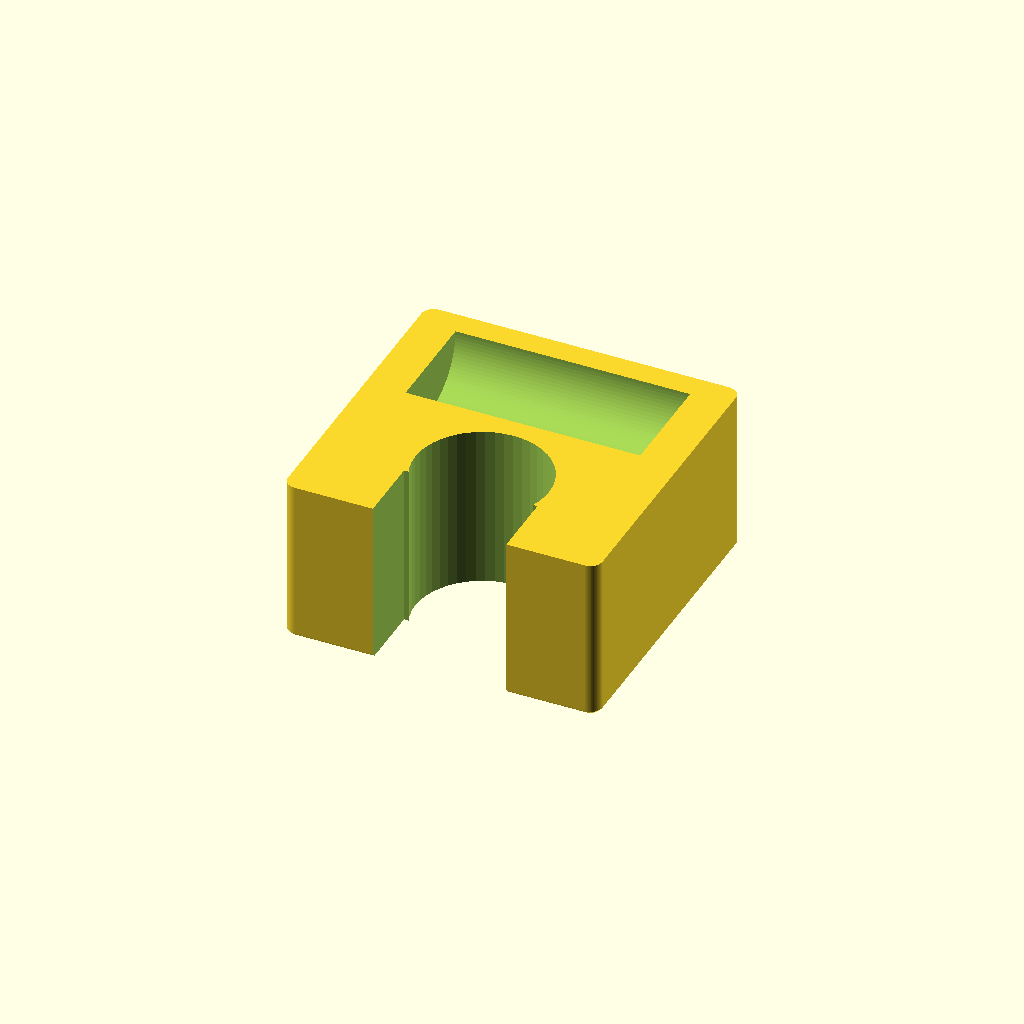
Cell 1: rendered with the file's own defaults.
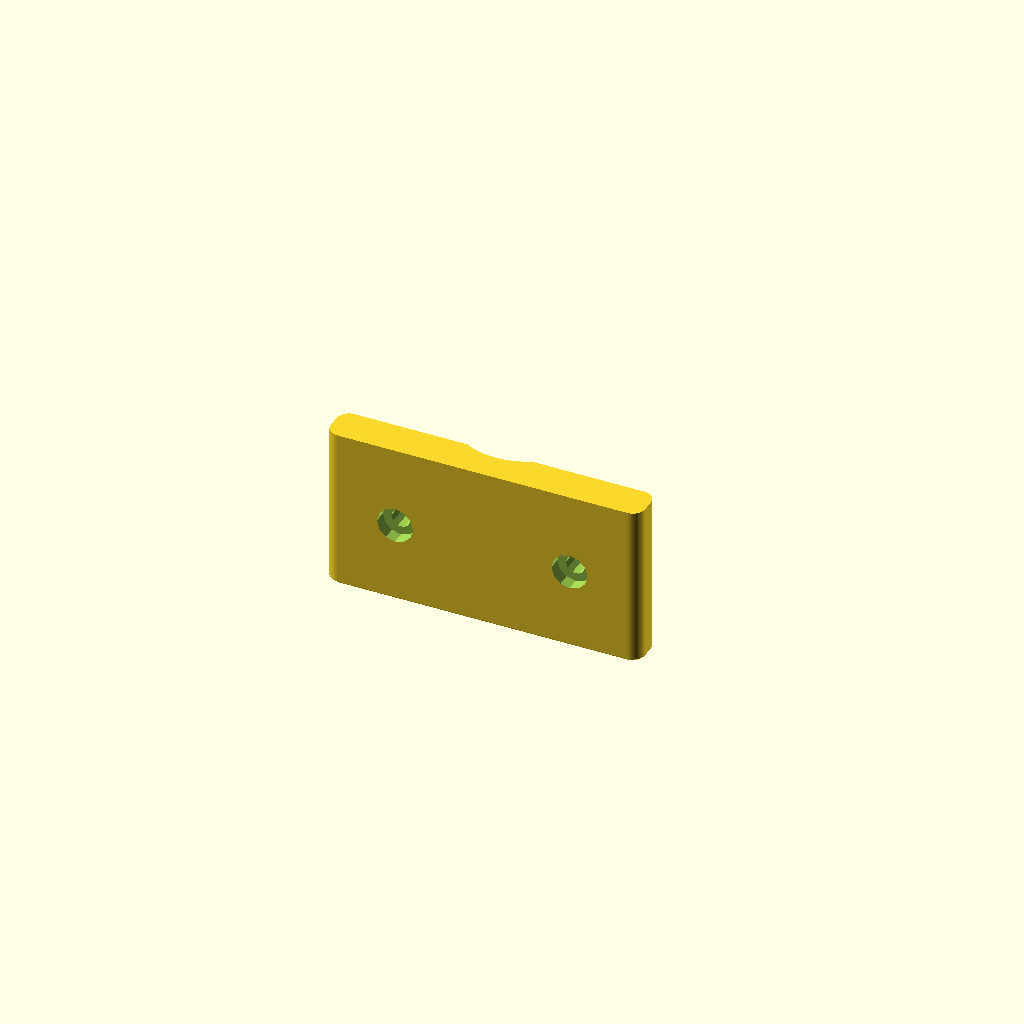
Cell 2 — part set to "cap", the other parameters unchanged.
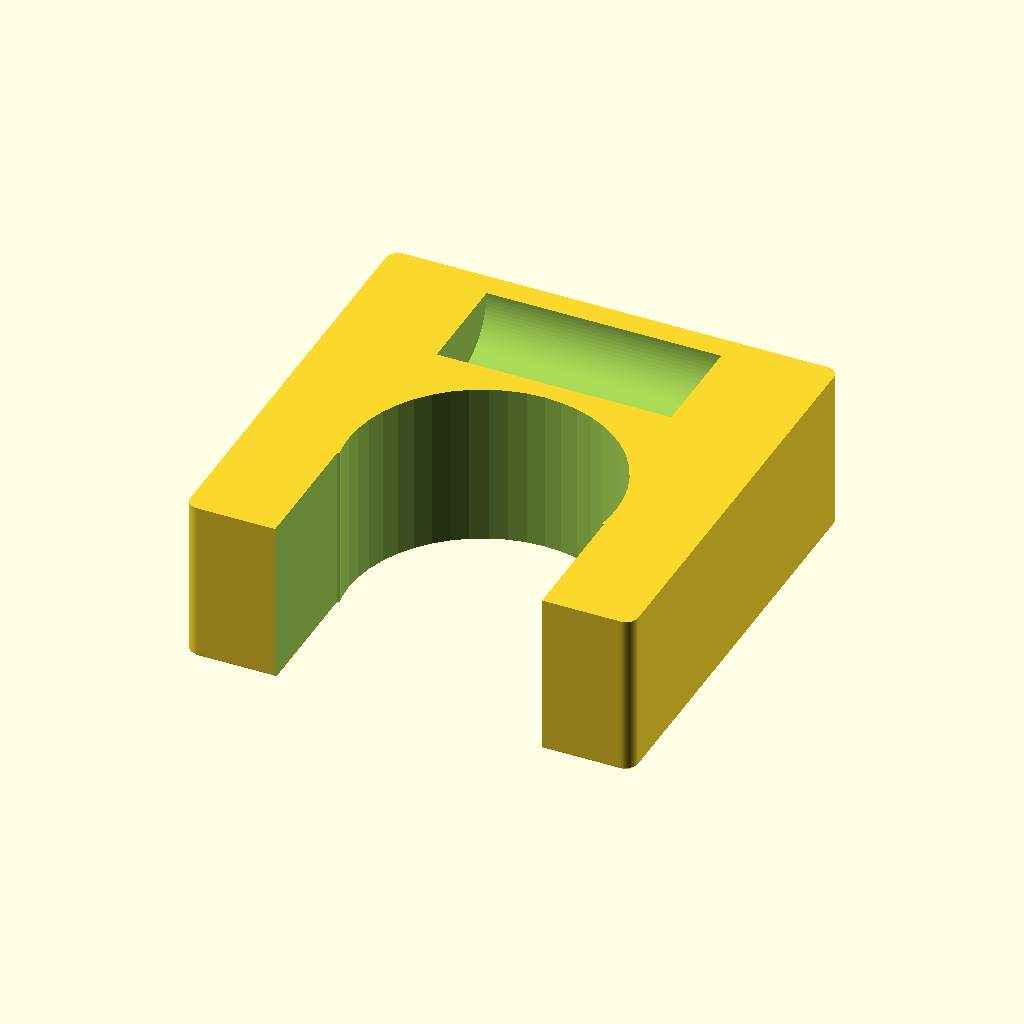
Cell 3 — pole_d set to 64.8, the other parameters unchanged.
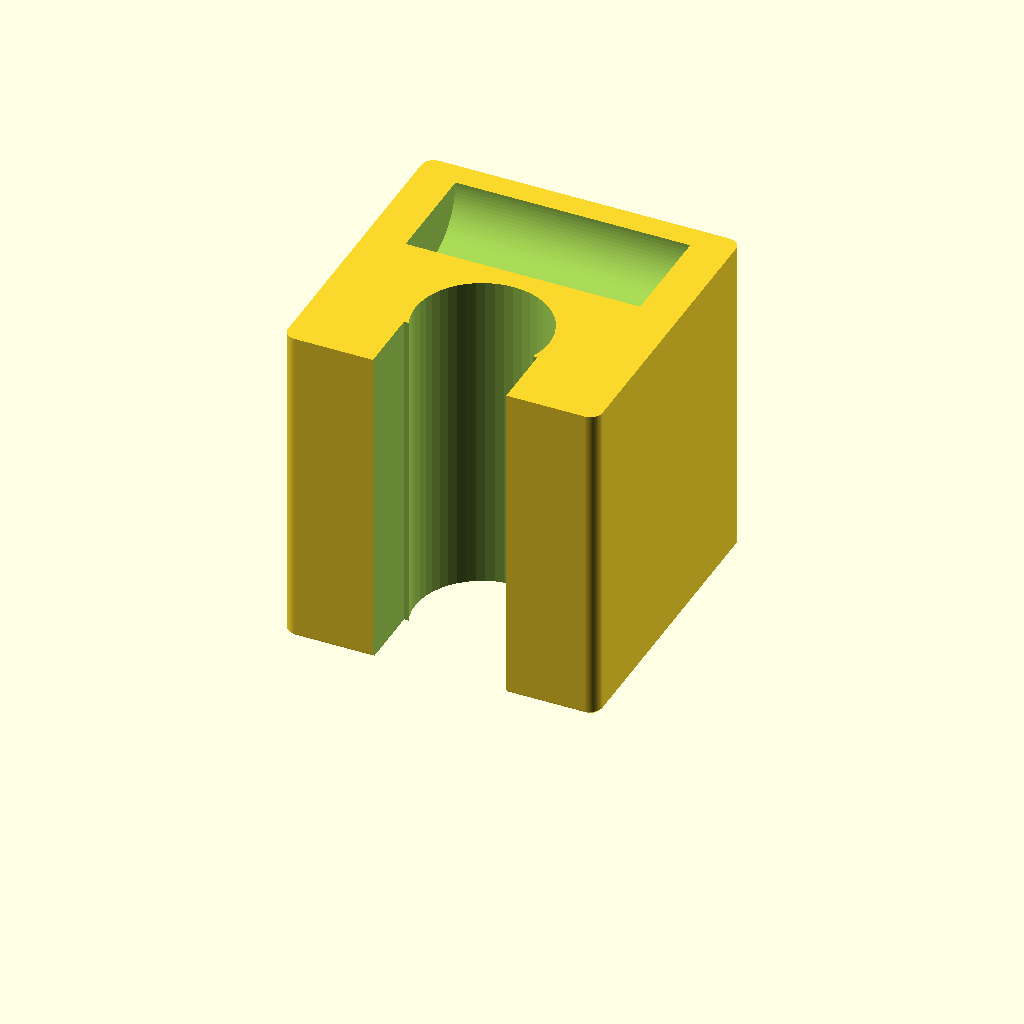
Cell 4 — clamp_h set to 80, the other parameters unchanged.
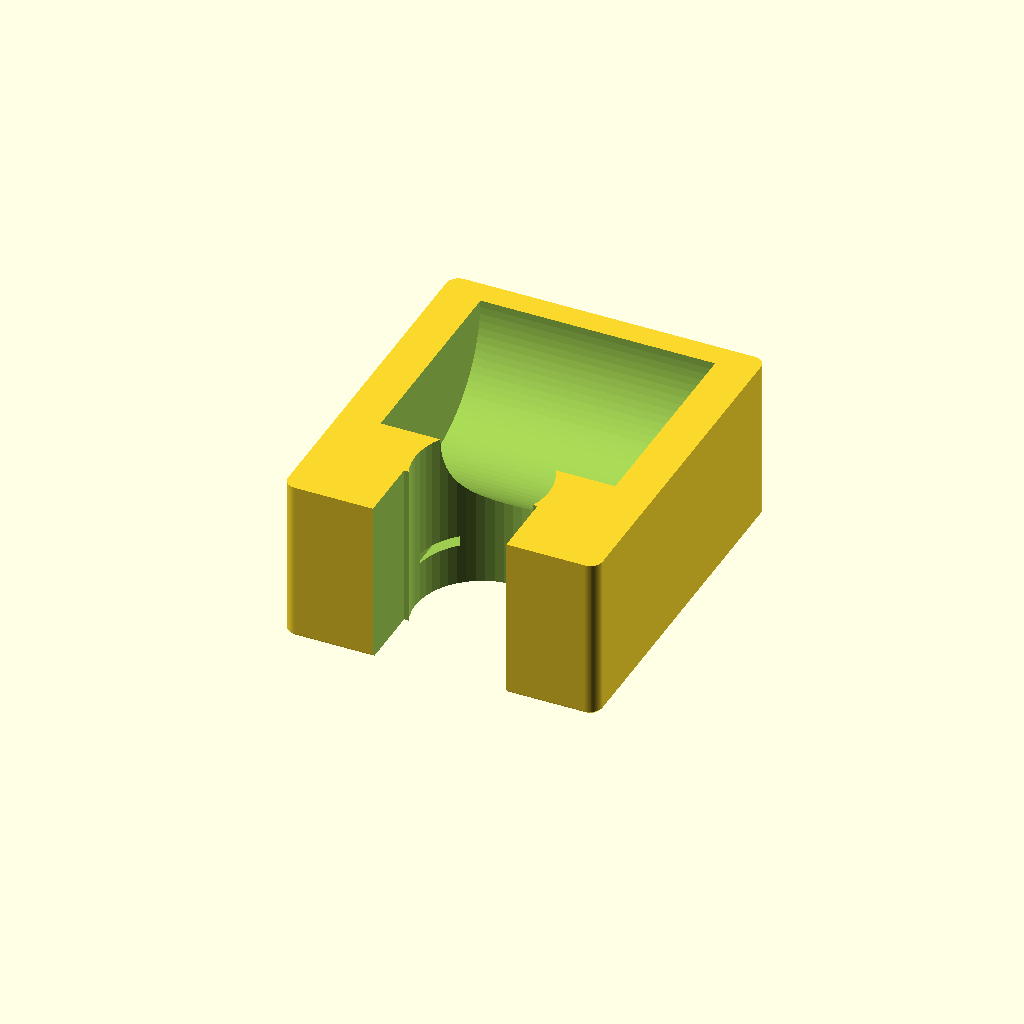
Cell 5: xdcr_d = 52 (everything else at default).
One fixed orthographic camera (rotation 55°, 0°, 25°; colour scheme Cornfield) for every cell.
OpenSCAD source file parts/common/jigs/xdcr_pole_jig/xdcr_pole_jig.scad:
// ============================================================
// AquaBeacon 振動子ポール治具 (TD04A pole jig)
// VP25塩ビポール(縦)にクランプし、TD04Aを水平に保持する。
// 対面測距試験(E1)で送受それぞれのポールに1個ずつ使用。
// part="body"(本体) と part="cap"(クランプ蓋) を個別にエクスポート。
// 印刷向き: どちらも底面(ポール溝と直交の平面)を下にしてそのまま印刷。
// 寸法は要実測: pole_d(実測VP25外径~32mm), xdcr_d/xdcr_len(TD04A実測)
// ============================================================
include <../../../../scad/lib/util.scad>

$fn = 96;

/* [Part selection] */
part = "body";        // [body, cap]

/* [Pole (vertical)] */
pole_d    = 32.4;     // VP25実測外径 + すべり嵌め余裕(要フィットテスト)
clamp_h   = 40;       // ポールを掴む高さ
clamp_gap = 3;        // 本体とキャップの締め代ギャップ(両側合計)

/* [Transducer cradle (horizontal)] */
xdcr_d    = 26.0;     // TD04A胴径(要実測) + 0.5クリアランス
xdcr_len  = 55;       // クレードル長(振動子胴長以下)
tie_w     = 5.5;      // 結束バンド幅(4.8mm帯用)
tie_t     = 2.5;      // 結束バンド厚み穴
tie_n     = 2;        // 結束バンド本数

/* [Structure] */
wall      = 6;        // 主要肉厚
bolt_d    = 4;        // M4クランプボルト
bolt_head = 8;        // M4ナベ頭径
arm_len   = 18;       // ポール中心→クレードル中心の水平距離(短いほど剛)
chamf     = 0.8;      // 底面チャンファ(エレファントフット対策)

// ---- 導出寸法 ----
pole_r    = pole_d/2;
xd_r      = xdcr_d/2;
body_w    = pole_d + 2*wall + 2*(bolt_d+2*wall);   // ボルト耳込み幅
body_d    = pole_r + arm_len + xd_r + wall;        // ポール中心~クレードル外面
body_h    = clamp_h;
bolt_span = pole_d + wall + bolt_d;                // 左右ボルト間隔
cap_t     = wall;                                   // キャップ厚

module bolt_holes(h) {
    for (sx=[-1,1])
        translate([sx*bolt_span/2, 0, -1])
            hole(bolt_d+CLEAR_FIT, h+2, fn=10);
}

// ---------------- 本体 ----------------
module body() {
    difference() {
        union() {
            // ベースブロック(底チャンファ付き、一筆書きの単一footprint)
            translate([-body_w/2, -pole_r-wall, 0])
                box_rounded(body_w, body_d + pole_r + wall, body_h, r=3, chamfer=chamf);
        }
        // ポール縦溝(半円+締め代: キャップ側へ開放)
        translate([0,0,-1]) hole(pole_d, body_h+2, fn=48);
        // 開放スリット(キャップ側): ポール溝~前面を切り欠いてC字にする
        translate([-pole_d/2, -pole_r-wall-1, -1])
            cube([pole_d, pole_r+1, body_h+2]);
        // クランプボルト穴(縦中央に1段)
        translate([0, 0, body_h/2]) rotate([90,0,0])
            translate([0,0,-(pole_r+wall+1)]) bolt_holes(pole_r+wall+2);
        // 振動子クレードル溝(水平・上開放の半円樋 → サポート不要)
        translate([0, pole_r+arm_len, body_h])
            rotate([0,90,0])
                cylinder(h=xdcr_len+2, d=xdcr_d, center=true);
        // 結束バンドスロット(クレードル溝の下をくぐる)
        for (i=[0:tie_n-1])
            translate([-xdcr_len/2 + (i+0.5)*xdcr_len/tie_n, pole_r+arm_len, body_h - xd_r - tie_t - 1.5])
                rotate([90,0,0])
                    translate([-tie_w/2, 0, -(xd_r+wall)])
                        cube([tie_w, tie_t, 2*(xd_r+wall)]);
    }
}

// ---------------- クランプ蓋 ----------------
module cap() {
    difference() {
        translate([-body_w/2, 0, 0])
            box_rounded(body_w, wall + clamp_gap, clamp_h, r=3, chamfer=chamf);
        // ポール当たり面(浅い半円で食いつき)
        translate([0, wall+clamp_gap+pole_r-2, -1])
            hole(pole_d, clamp_h+2, fn=48);
        // ボルト貫通穴+頭座グリ
        translate([0, 0, clamp_h/2]) rotate([-90,0,0]) {
            translate([0,0,-1]) bolt_holes(wall+clamp_gap+2);
            for (sx=[-1,1])
                translate([sx*bolt_span/2, 0, -0.01])
                    hole(bolt_head+CLEAR_FIT, 3, fn=12);
        }
    }
}

if (part=="body") body();
else cap();
Customizer parameters (derived from the source; name, type, default, range or options):
part: string, default "body", options "body", "cap"
pole_d: number, default 32.4
clamp_h: number, default 40
clamp_gap: number, default 3
xdcr_d: number, default 26
xdcr_len: number, default 55
tie_w: number, default 5.5
tie_t: number, default 2.5
tie_n: number, default 2
wall: number, default 6
bolt_d: number, default 4
bolt_head: number, default 8
arm_len: number, default 18
chamf: number, default 0.8
